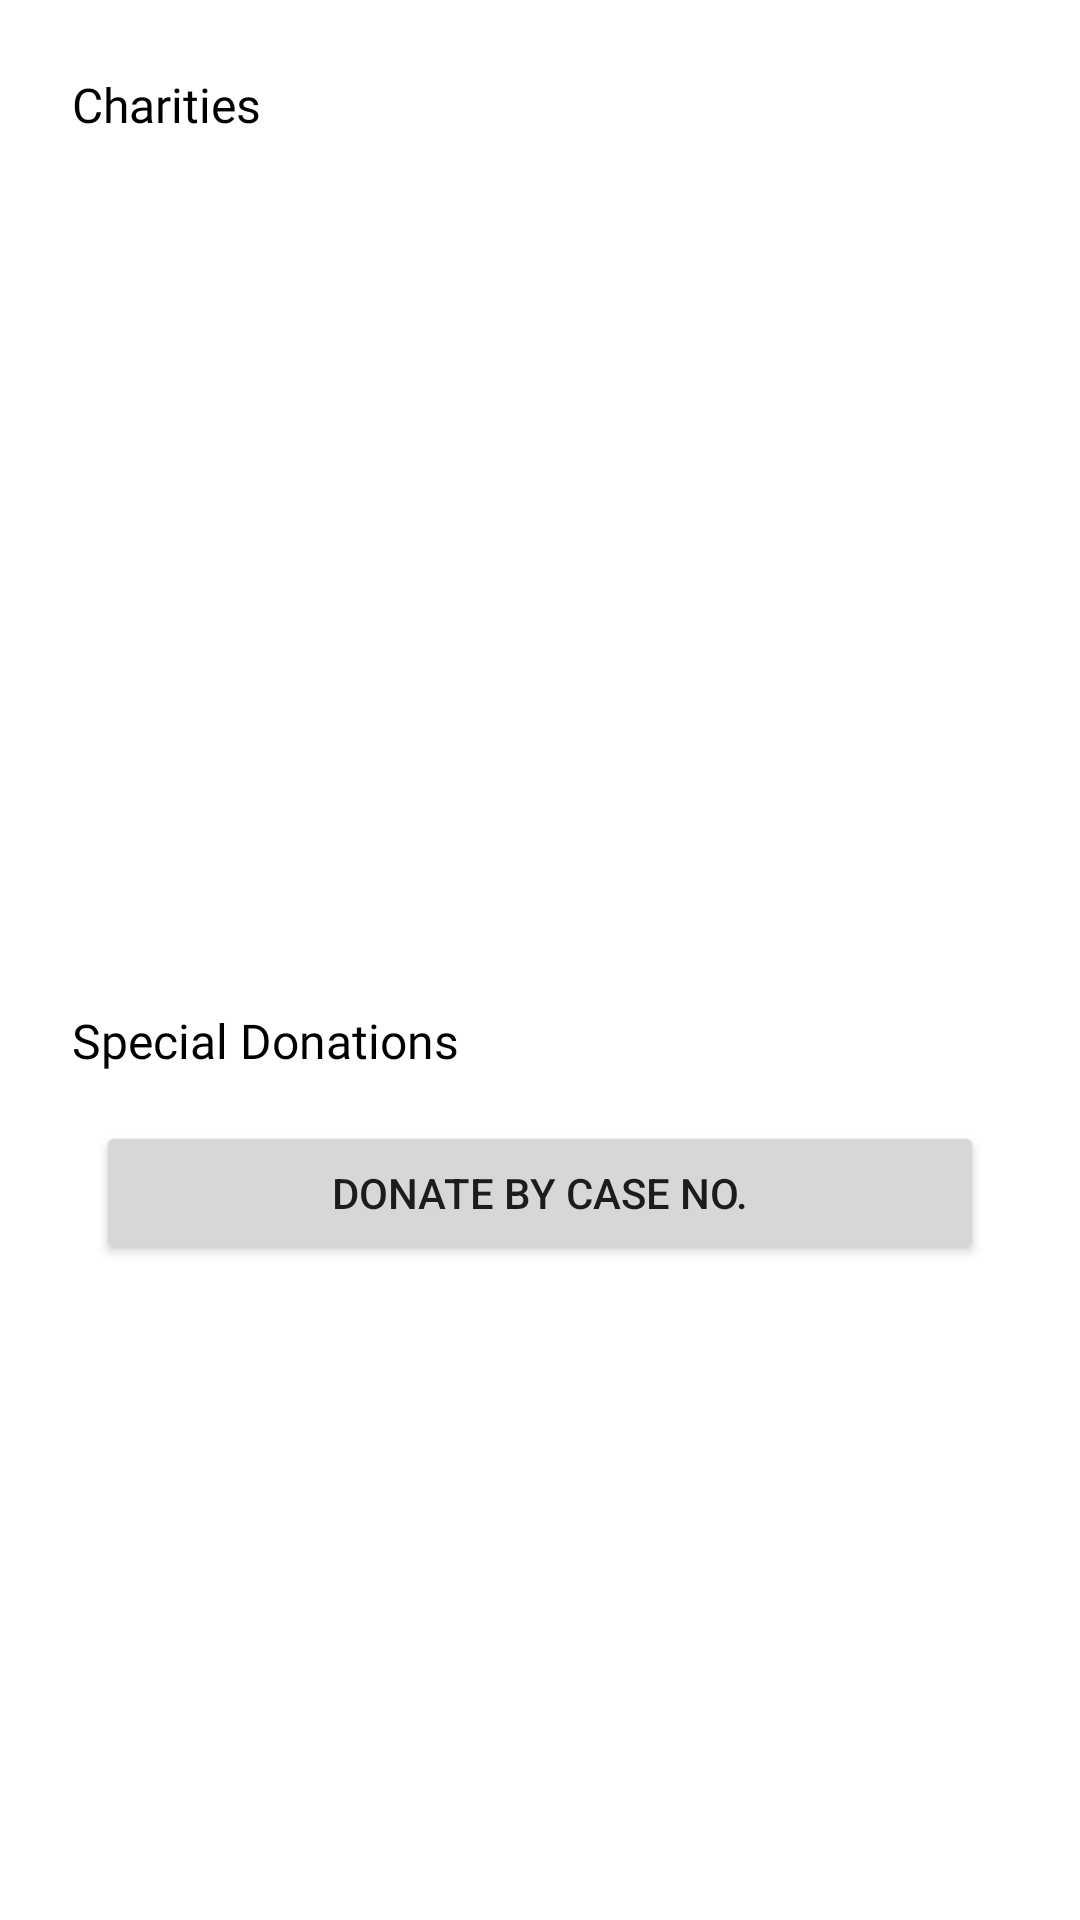

This screen was rendered from an Android layout file. Write that file and the resources it references.
<!-- AndroidManifest.xml: application theme Theme.BB -->
<!-- res/layout/fragment_donor_home.xml -->
<?xml version="1.0" encoding="utf-8"?>
<layout xmlns:android="http://schemas.android.com/apk/res/android"
    xmlns:app="http://schemas.android.com/apk/res-auto"
    xmlns:tools="http://schemas.android.com/tools">

    <data>
        <variable
            name="donorHomeViewModel"
            type="com.example.bb.donor.home.DonorHomeViewModel" />
    </data>

    <androidx.constraintlayout.widget.ConstraintLayout
        android:layout_width="match_parent"
        android:layout_height="match_parent"
        tools:context=".donor.home.DonorHomeFragment">

        
        <TextView
            android:id="@+id/textView15"
            style="@style/label_style"
            android:layout_width="wrap_content"
            android:layout_height="wrap_content"
            android:layout_marginStart="24dp"
            android:layout_marginTop="24dp"
            android:text="@string/charities_label"
            app:layout_constraintStart_toStartOf="parent"
            app:layout_constraintTop_toTopOf="parent" />

        <androidx.recyclerview.widget.RecyclerView
            android:id="@+id/charity_list"
            android:layout_width="0dp"
            android:layout_height="0dp"
            android:layout_marginStart="24dp"
            android:layout_marginTop="8dp"
            android:layout_marginEnd="24dp"
            android:scrollbars="vertical"
            app:layoutManager="androidx.recyclerview.widget.LinearLayoutManager"
            app:layout_constraintBottom_toTopOf="@+id/guideline3"
            app:layout_constraintEnd_toEndOf="parent"
            app:layout_constraintStart_toStartOf="parent"
            app:layout_constraintTop_toBottomOf="@+id/textView15"
            app:layout_constraintVertical_bias="0.0" />

        <TextView
            android:id="@+id/textView16"
            style="@style/label_style"
            android:layout_width="wrap_content"
            android:layout_height="wrap_content"
            android:layout_marginStart="24dp"
            android:layout_marginTop="16dp"
            android:text="@string/special_donations_label"
            app:layout_constraintStart_toStartOf="parent"
            app:layout_constraintTop_toTopOf="@+id/guideline3" />

        <Button
            android:id="@+id/donateByCase_button"
            android:layout_width="0dp"
            android:layout_height="wrap_content"
            android:layout_marginStart="32dp"
            android:layout_marginTop="16dp"
            android:layout_marginEnd="32dp"
            android:text="@string/donate_by_case_num_button"
            app:layout_constraintEnd_toEndOf="parent"
            app:layout_constraintStart_toStartOf="parent"
            app:layout_constraintTop_toBottomOf="@+id/textView16" />

        <androidx.constraintlayout.widget.Guideline
            android:id="@+id/guideline3"
            android:layout_width="wrap_content"
            android:layout_height="wrap_content"
            android:orientation="horizontal"
            app:layout_constraintGuide_percent="0.50" />

        <androidx.constraintlayout.widget.ConstraintLayout
            android:id="@+id/donateByCase_card"
            android:layout_width="0dp"
            android:layout_height="wrap_content"
            android:layout_marginStart="16dp"
            android:layout_marginTop="16dp"
            android:layout_marginEnd="16dp"
            android:layout_marginBottom="16dp"
            android:visibility="gone"
            app:layout_constraintBottom_toBottomOf="parent"
            app:layout_constraintEnd_toEndOf="parent"
            app:layout_constraintStart_toStartOf="parent"
            app:layout_constraintTop_toBottomOf="@+id/donateByCase_button"
            app:layout_constraintVertical_bias="0.0"
            tools:visibility="visible">

            <com.google.android.material.textfield.TextInputLayout
                android:id="@+id/case_number_container"
                style="@style/Widget.MaterialComponents.TextInputLayout.OutlinedBox"
                android:layout_width="0dp"
                android:layout_height="wrap_content"
                android:layout_marginStart="16dp"
                android:layout_marginTop="16dp"
                android:layout_marginEnd="16dp"
                android:hint="@string/case_number"
                app:layout_constraintEnd_toStartOf="@+id/guideline4"
                app:layout_constraintStart_toStartOf="parent"
                app:layout_constraintTop_toTopOf="parent">

                <com.google.android.material.textfield.TextInputEditText
                    android:id="@+id/case_number_edit"
                    android:layout_width="match_parent"
                    android:layout_height="wrap_content"
                    android:inputType="number"/>

            </com.google.android.material.textfield.TextInputLayout>

            <Button
                android:id="@+id/view_case_button"
                android:layout_width="wrap_content"
                android:layout_height="wrap_content"
                android:layout_marginStart="16dp"
                android:text="@string/view_case_button"
                app:layout_constraintBottom_toBottomOf="@+id/case_number_container"
                app:layout_constraintEnd_toEndOf="parent"
                app:layout_constraintHorizontal_bias="0.0"
                app:layout_constraintStart_toEndOf="@+id/case_number_container"
                app:layout_constraintTop_toTopOf="@+id/case_number_container" />

            <TextView
                android:id="@+id/textView23"
                style="@style/label_style"
                android:layout_width="wrap_content"
                android:layout_height="wrap_content"
                android:layout_marginStart="16dp"
                android:layout_marginTop="16dp"
                android:layout_marginBottom="16dp"
                android:text="@string/share_case_label"
                app:layout_constraintBottom_toBottomOf="parent"
                app:layout_constraintStart_toStartOf="parent"
                app:layout_constraintTop_toBottomOf="@+id/case_number_container" />

            <ImageButton
                android:id="@+id/share_case_image"
                android:layout_width="wrap_content"
                android:layout_height="wrap_content"
                android:layout_marginStart="8dp"
                android:background="#FFFFFF"
                android:minWidth="48dp"
                android:minHeight="48dp"
                android:src="@drawable/ic_share"
                app:layout_constraintBottom_toBottomOf="@+id/textView23"
                app:layout_constraintStart_toEndOf="@+id/textView23"
                app:layout_constraintTop_toTopOf="@+id/textView23" />

            <androidx.constraintlayout.widget.Guideline
                android:id="@+id/guideline4"
                android:layout_width="wrap_content"
                android:layout_height="wrap_content"
                android:orientation="vertical"
                app:layout_constraintGuide_percent="0.65" />

        </androidx.constraintlayout.widget.ConstraintLayout>

    </androidx.constraintlayout.widget.ConstraintLayout>
</layout>
<!-- resources referenced by this layout -->
<resources>
  <!-- drawable ic_share (drawable) -->
  <vector android:height="24dp" android:viewportHeight="98.333"
      android:viewportWidth="98.333" android:width="24dp" xmlns:android="http://schemas.android.com/apk/res/android">
      <path android:fillColor="#FF000000" android:pathData="M81.139,64.48c-4.286,0 -8.188,1.607 -11.171,4.233l-35.919,-18.11c0.04,-0.475 0.072,-0.951 0.072,-1.437c0,-0.432 -0.033,-0.856 -0.064,-1.28l36.024,-18.164c2.967,2.566 6.828,4.129 11.058,4.129c9.348,0 16.926,-7.579 16.926,-16.926C98.064,7.578 90.486,0 81.139,0C71.79,0 64.212,7.578 64.212,16.926c0,0.432 0.033,0.856 0.064,1.28L28.251,36.37c-2.967,-2.566 -6.827,-4.129 -11.057,-4.129c-9.348,0 -16.926,7.578 -16.926,16.926c0,9.349 7.578,16.926 16.926,16.926c4.175,0 7.992,-1.52 10.944,-4.026l36.13,18.217c-0.023,0.373 -0.057,0.744 -0.057,1.124c0,9.348 7.578,16.926 16.926,16.926s16.926,-7.579 16.926,-16.926S90.486,64.48 81.139,64.48z"/>
  </vector>
  <string name="case_number">Case Number</string>
  <string name="charities_label">Charities</string>
  <string name="donate_by_case_num_button">Donate By Case No.</string>
  <string name="share_case_label">Share Case</string>
  <string name="special_donations_label">Special Donations</string>
  <string name="view_case_button">View Case</string>
  <style name="label_style">
          <item name="android:fontFamily">@font/roboto</item>
          <item name="android:textColor">@color/black</item>
          <item name="android:textSize">16sp</item>
          <item name="android:textStyle">normal</item>
      </style>
  <style name="Theme.BB" parent="Theme.MaterialComponents.DayNight.DarkActionBar">
          
          <item name="colorPrimary">@color/green_500</item>
          <item name="colorPrimaryVariant">@color/green_700</item>
          <item name="colorOnPrimary">@color/white</item>
          
          <item name="colorSecondary">@color/teal_200</item>
          <item name="colorSecondaryVariant">@color/teal_700</item>
          <item name="colorOnSecondary">@color/black</item>
          
          <item name="android:statusBarColor" tools:targetApi="l">?attr/colorPrimaryVariant</item>
          
      </style>
  <color name="black">#FF000000</color>
  <color name="green_500">#63AA42</color>
  <color name="green_700">#46792F</color>
  <color name="white">#FFFFFFFF</color>
  <color name="teal_200">#FF03DAC5</color>
  <color name="teal_700">#FF018786</color>
</resources>
